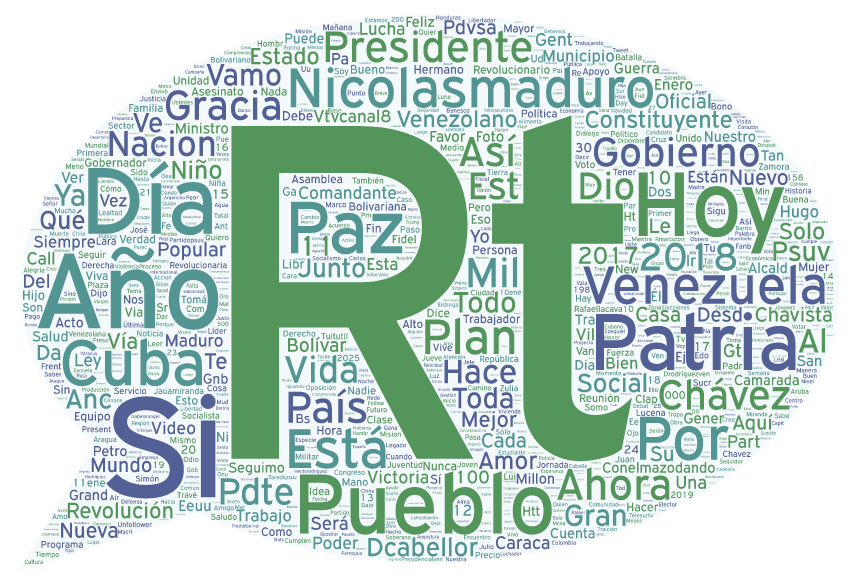

Source data for this figure (header and first rows):
Text; Size; Color; Angle; Font; Repeat; URL
Rt; 7478; Random; Random; Random; Yes; 
Nicolasmaduro; 1841; Random; Random; Random; Yes; 
Pueblo; 1276; Random; Random; Random; Yes; 
Venezuela; 1024; Random; Random; Random; Yes; 
Año; 1020; Random; Random; Random; Yes; 
Hoy; 1003; Random; Random; Random; Yes; 
Patria; 743; Random; Random; Random; Yes; 
Presidente; 650; Random; Random; Random; Yes; 
Si; 579; Random; Random; Random; Yes; 
Día; 543; Random; Random; Random; Yes; 
Gobierno; 490; Random; Random; Random; Yes; 
Cuba; 478; Random; Random; Random; Yes; 
Chávez; 477; Random; Random; Random; Yes; 
Paz; 416; Random; Random; Random; Yes; 
Ahora; 399; Random; Random; Random; Yes; 
Está; 392; Random; Random; Random; Yes; 
Gracia; 381; Random; Random; Random; Yes; 
Por; 380; Random; Random; Random; Yes; 
Plan; 379; Random; Random; Random; Yes; 
Constituyente; 369; Random; Random; Random; Yes; 
Dcabellor; 360; Random; Random; Random; Yes; 
Nacion; 358; Random; Random; Random; Yes; 
2018; 357; Random; Random; Random; Yes; 
Venezolano; 350; Random; Random; Random; Yes; 
Revolución; 348; Random; Random; Random; Yes; 
País; 338; Random; Random; Random; Yes; 
Hace; 338; Random; Random; Random; Yes; 
Comandante; 321; Random; Random; Random; Yes; 
Vamo; 311; Random; Random; Random; Yes; 
Conelmazodando; 302; Random; Random; Random; Yes; 
Pdte; 302; Random; Random; Random; Yes; 
Junto; 293; Random; Random; Random; Yes; 
Vida; 292; Random; Random; Random; Yes; 
Gran; 291; Random; Random; Random; Yes; 
Así; 290; Random; Random; Random; Yes; 
Municipio; 285; Random; Random; Random; Yes; 
Todo; 283; Random; Random; Random; Yes; 
Social; 282; Random; Random; Random; Yes; 
Estado; 281; Random; Random; Random; Yes; 
Chavista; 278; Random; Random; Random; Yes; 
Toda; 275; Random; Random; Random; Yes; 
Popular; 272; Random; Random; Random; Yes; 
Nuevo; 271; Random; Random; Random; Yes; 
Amor; 270; Random; Random; Random; Yes; 
Dio; 264; Random; Random; Random; Yes; 
Siempre; 264; Random; Random; Random; Yes; 
Trabajo; 263; Random; Random; Random; Yes; 
Bolívar; 253; Random; Random; Random; Yes; 
Psuv; 252; Random; Random; Random; Yes; 
Mejor; 251; Random; Random; Random; Yes; 
2017; 250; Random; Random; Random; Yes; 
Mundo; 248; Random; Random; Random; Yes; 
Mil; 235; Random; Random; Random; Yes; 
Nueva; 234; Random; Random; Random; Yes; 
Victoria; 222; Random; Random; Random; Yes; 
Vtvcanal8; 218; Random; Random; Random; Yes; 
Maduro; 214; Random; Random; Random; Yes; 
Oficial; 212; Random; Random; Random; Yes; 
Est; 211; Random; Random; Random; Yes; 
Niño; 210; Random; Random; Random; Yes; 
... 922 more rows
